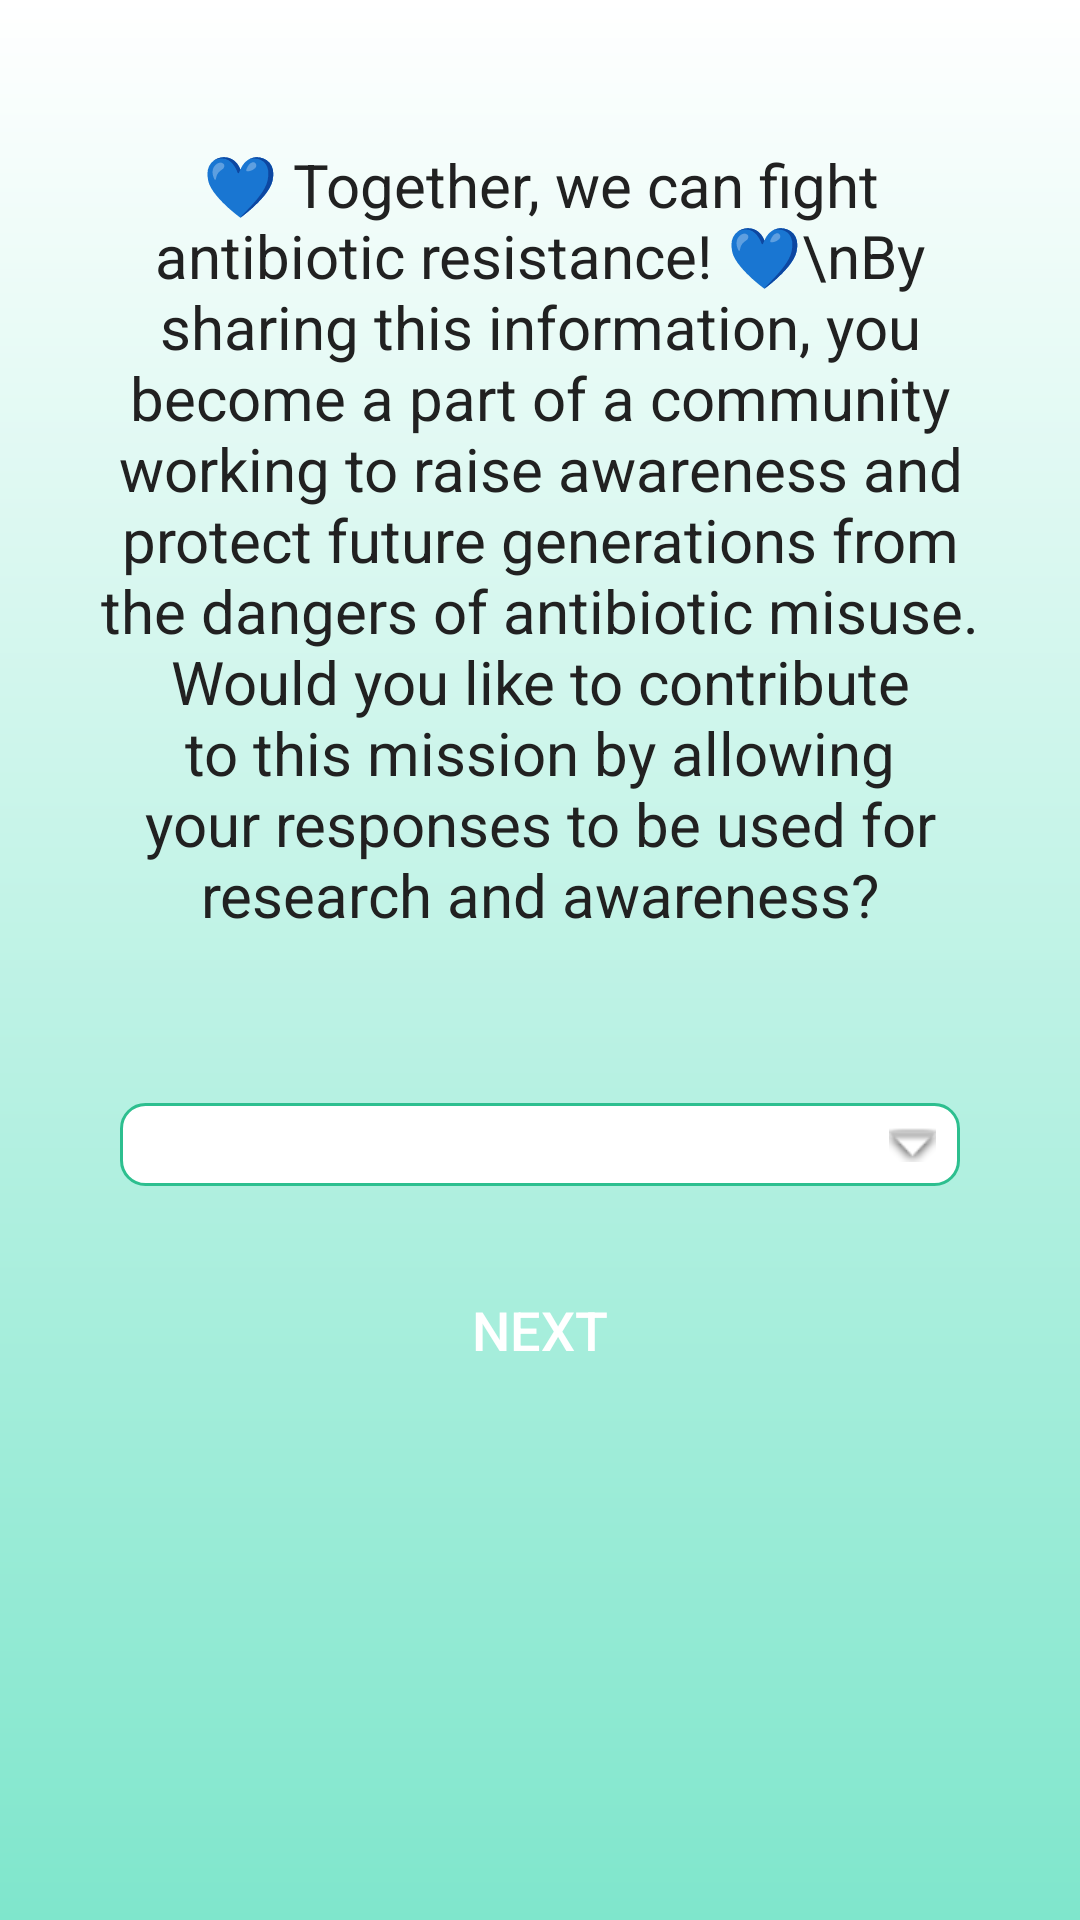

Layout XML and referenced resources for this Android screen:
<!-- AndroidManifest.xml: activity theme Theme.CHWForm -->
<!-- res/layout/activity_consent.xml -->
<ScrollView xmlns:android="http://schemas.android.com/apk/res/android"
    android:layout_width="match_parent"
    android:layout_height="match_parent"
    android:background="@drawable/gradient_background"
    android:fillViewport="true">

    <LinearLayout
        android:layout_width="match_parent"
        android:layout_height="wrap_content"
        android:orientation="vertical"
        android:padding="16dp">

        <TextView
            android:layout_width="wrap_content"
            android:layout_height="wrap_content"
            android:layout_marginTop="16dp"
            android:layout_marginBottom="16dp"
            android:text="💙 Together, we can fight antibiotic resistance! 💙\nBy sharing this information, you become a part of a community working to raise awareness and protect future generations from the dangers of antibiotic misuse. Would you like to contribute to this mission by allowing your responses to be used for research and awareness?"
            android:textSize="20sp"
            android:autoSizeTextType="uniform"
            android:autoSizeMinTextSize="18sp"
            android:autoSizeMaxTextSize="30sp"
            android:autoSizeStepGranularity="2sp"
            android:textColor="#212121"
            android:gravity="center"
            android:textAlignment="center"
            android:padding="16dp"
            android:background="#00000000"
            android:layout_gravity="center" />

        <LinearLayout
            android:layout_width="match_parent"
            android:layout_height="wrap_content"
            android:orientation="vertical"
            android:padding="16dp"
            android:layout_margin="8dp"
            android:background="#00000000">

            <Spinner
                android:id="@+id/spinnerConsent"
                android:layout_width="match_parent"
                android:layout_height="wrap_content"
                android:background="@drawable/spinner_background"
                android:padding="8dp"
                android:gravity="center"
                android:prompt="@string/select_consent"/>
        </LinearLayout>

        <Button
            android:id="@+id/buttonNext"
            android:layout_width="match_parent"
            android:layout_height="wrap_content"
            android:text="NEXT"
            android:background="@drawable/chw_next_button"
            android:backgroundTint="#32C1A0"
            android:textColor="#FFFFFF"
            android:textSize="18sp"
            android:layout_marginBottom="20dp" />
    </LinearLayout>
</ScrollView>
<!-- resources referenced by this layout -->
<resources>
  <!-- drawable gradient_background (drawable) -->
  <?xml version="1.0" encoding="utf-8"?>
  <shape xmlns:android="http://schemas.android.com/apk/res/android">
      <gradient
          android:startColor="#7FE6CC"
          android:endColor="#FFFFFF"
          android:angle="90"
          android:type="linear"/>
  </shape>
  <!-- drawable spinner_background (drawable) -->
  <?xml version="1.0" encoding="utf-8"?>
  <selector xmlns:android="http://schemas.android.com/apk/res/android">
      <item>
          <layer-list>
              <item>
                  <shape android:shape="rectangle">
                      <stroke
                          android:width="1dp"
                          android:color="#2DBF8F" />
                      <corners android:radius="8dp" />
                      <solid android:color="@color/white" />
                      <padding
                          android:left="8dp"
                          android:right="8dp"
                          android:top="8dp"
                          android:bottom="8dp" />
                  </shape>
              </item>
              <item>
                  <bitmap
                      android:gravity="center_vertical|right"
                      android:src="@android:drawable/arrow_down_float" />
              </item>
          </layer-list>
      </item>
  </selector>
  <string name="select_consent">--------SELECT--------</string>
  <style name="Theme.CHWForm" parent="Theme.AppCompat.Light.NoActionBar" />
  <!-- not gathered from this repository: default colours our renderer supplied (Android Studio template values) -->
  <color name="white">#FFFFFFFF</color>
</resources>
